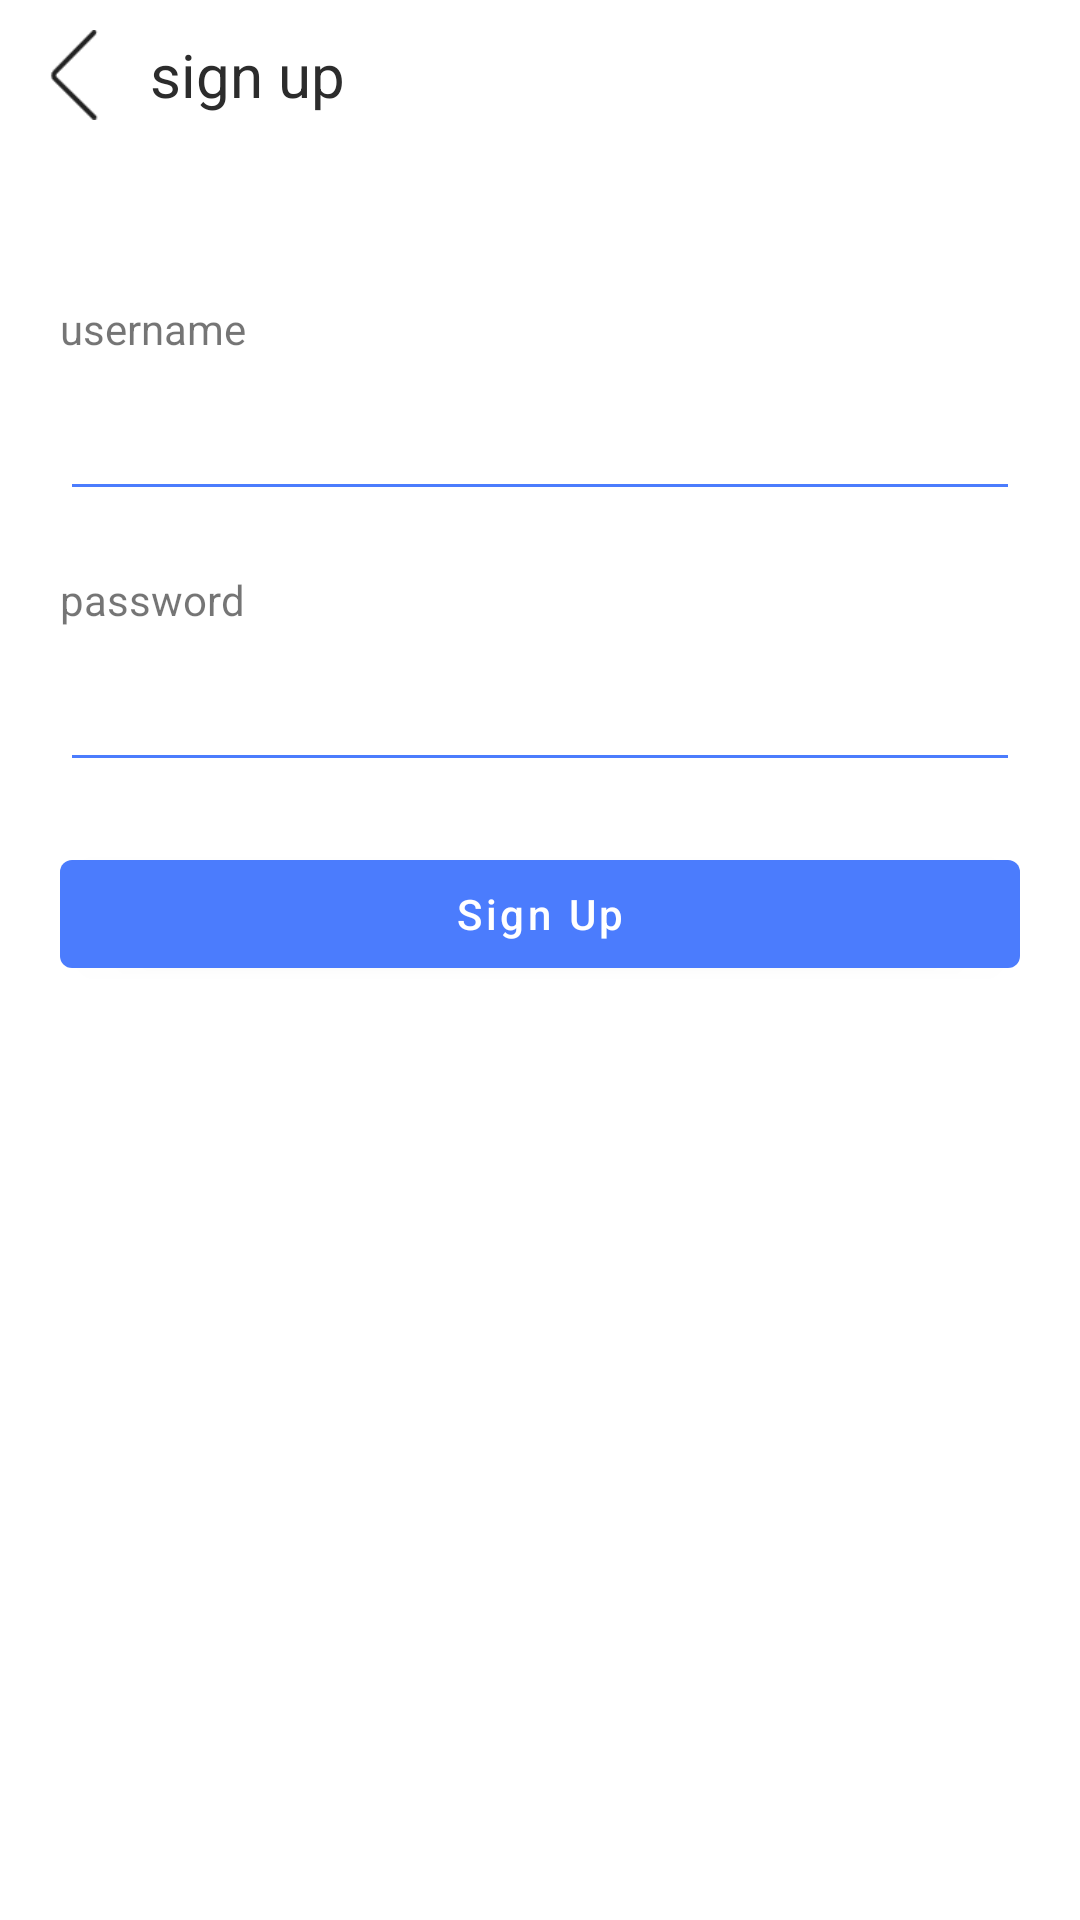

Produce the Android XML layout that renders to this screen, including the resource entries it uses.
<!-- AndroidManifest.xml: application theme Theme.Location -->
<!-- res/layout/activity_sign_up.xml -->
<?xml version="1.0" encoding="utf-8"?>
<LinearLayout xmlns:android="http://schemas.android.com/apk/res/android"
    android:layout_width="match_parent"
    android:layout_height="match_parent"
    android:layout_gravity="center"
    android:orientation="vertical">

    <LinearLayout
        android:layout_width="match_parent"
        android:layout_height="50dp"
        android:orientation="horizontal">


        <ImageView
            android:id="@+id/btnBack"
            android:layout_width="50dp"
            android:layout_height="50dp"
            android:padding="10dp"
            android:src="@mipmap/ic_score_back"
            android:visibility="visible" />

        <TextView
            android:layout_width="wrap_content"
            android:layout_height="match_parent"
            android:layout_gravity="center"
            android:gravity="center_vertical"
            android:text="sign up"
            android:textColor="#2c2c2c"
            android:textSize="20sp"
            android:textStyle="normal" />
    </LinearLayout>

    <LinearLayout
        android:layout_width="match_parent"
        android:layout_height="wrap_content"
        android:layout_marginTop="50dp"
        android:orientation="vertical"
        android:paddingHorizontal="20dp">

        <TextView
            android:layout_width="wrap_content"
            android:layout_height="wrap_content"
            android:text="username"></TextView>

        <androidx.appcompat.widget.AppCompatEditText
            android:id="@+id/username"
            android:layout_width="match_parent"
            android:layout_height="wrap_content"
            android:layout_marginTop="10dp"
            android:backgroundTint="@color/teal_200" />

    </LinearLayout>

    <LinearLayout
        android:layout_width="match_parent"
        android:layout_height="wrap_content"
        android:layout_marginTop="20dp"
        android:orientation="vertical"
        android:paddingHorizontal="20dp">

        <TextView
            android:layout_width="wrap_content"
            android:layout_height="wrap_content"
            android:text="password"></TextView>

        <androidx.appcompat.widget.AppCompatEditText
            android:id="@+id/password"
            android:layout_width="match_parent"
            android:layout_height="wrap_content"
            android:layout_marginTop="10dp"
            android:backgroundTint="@color/teal_200" />

    </LinearLayout>

    <com.google.android.material.button.MaterialButton
        android:id="@+id/login"
        android:layout_width="match_parent"
        android:layout_height="wrap_content"
        android:layout_marginHorizontal="20dp"
        android:layout_marginTop="20dp"
        android:text="Sign Up"></com.google.android.material.button.MaterialButton>


</LinearLayout>
<!-- resources referenced by this layout -->
<resources>
  <color name="teal_200">#FF4B7CFD</color>
  <!-- mipmap ic_score_back: png bitmap (mipmap-xhdpi, 1349 bytes) -->
  <style name="Theme.Location" parent="Theme.MaterialComponents.DayNight.NoActionBar">
          
          <item name="colorPrimary">@color/purple_500</item>
          <item name="colorPrimaryVariant">@color/purple_700</item>
          <item name="colorOnPrimary">@color/white</item>
          
          <item name="colorSecondary">@color/teal_200</item>
          <item name="colorSecondaryVariant">@color/teal_700</item>
          <item name="colorOnSecondary">@color/black</item>
          
          <item name="android:statusBarColor" tools:targetApi="l">?attr/colorPrimaryVariant</item>
          
          <item name="textAllCaps">false</item>
      </style>
  <color name="purple_500">#FF4B7CFD</color>
  <color name="purple_700">#FF4B7CFD</color>
  <color name="white">#FFFFFFFF</color>
  <color name="teal_700">#FF4B7CFD</color>
  <color name="black">#FF000000</color>
</resources>
